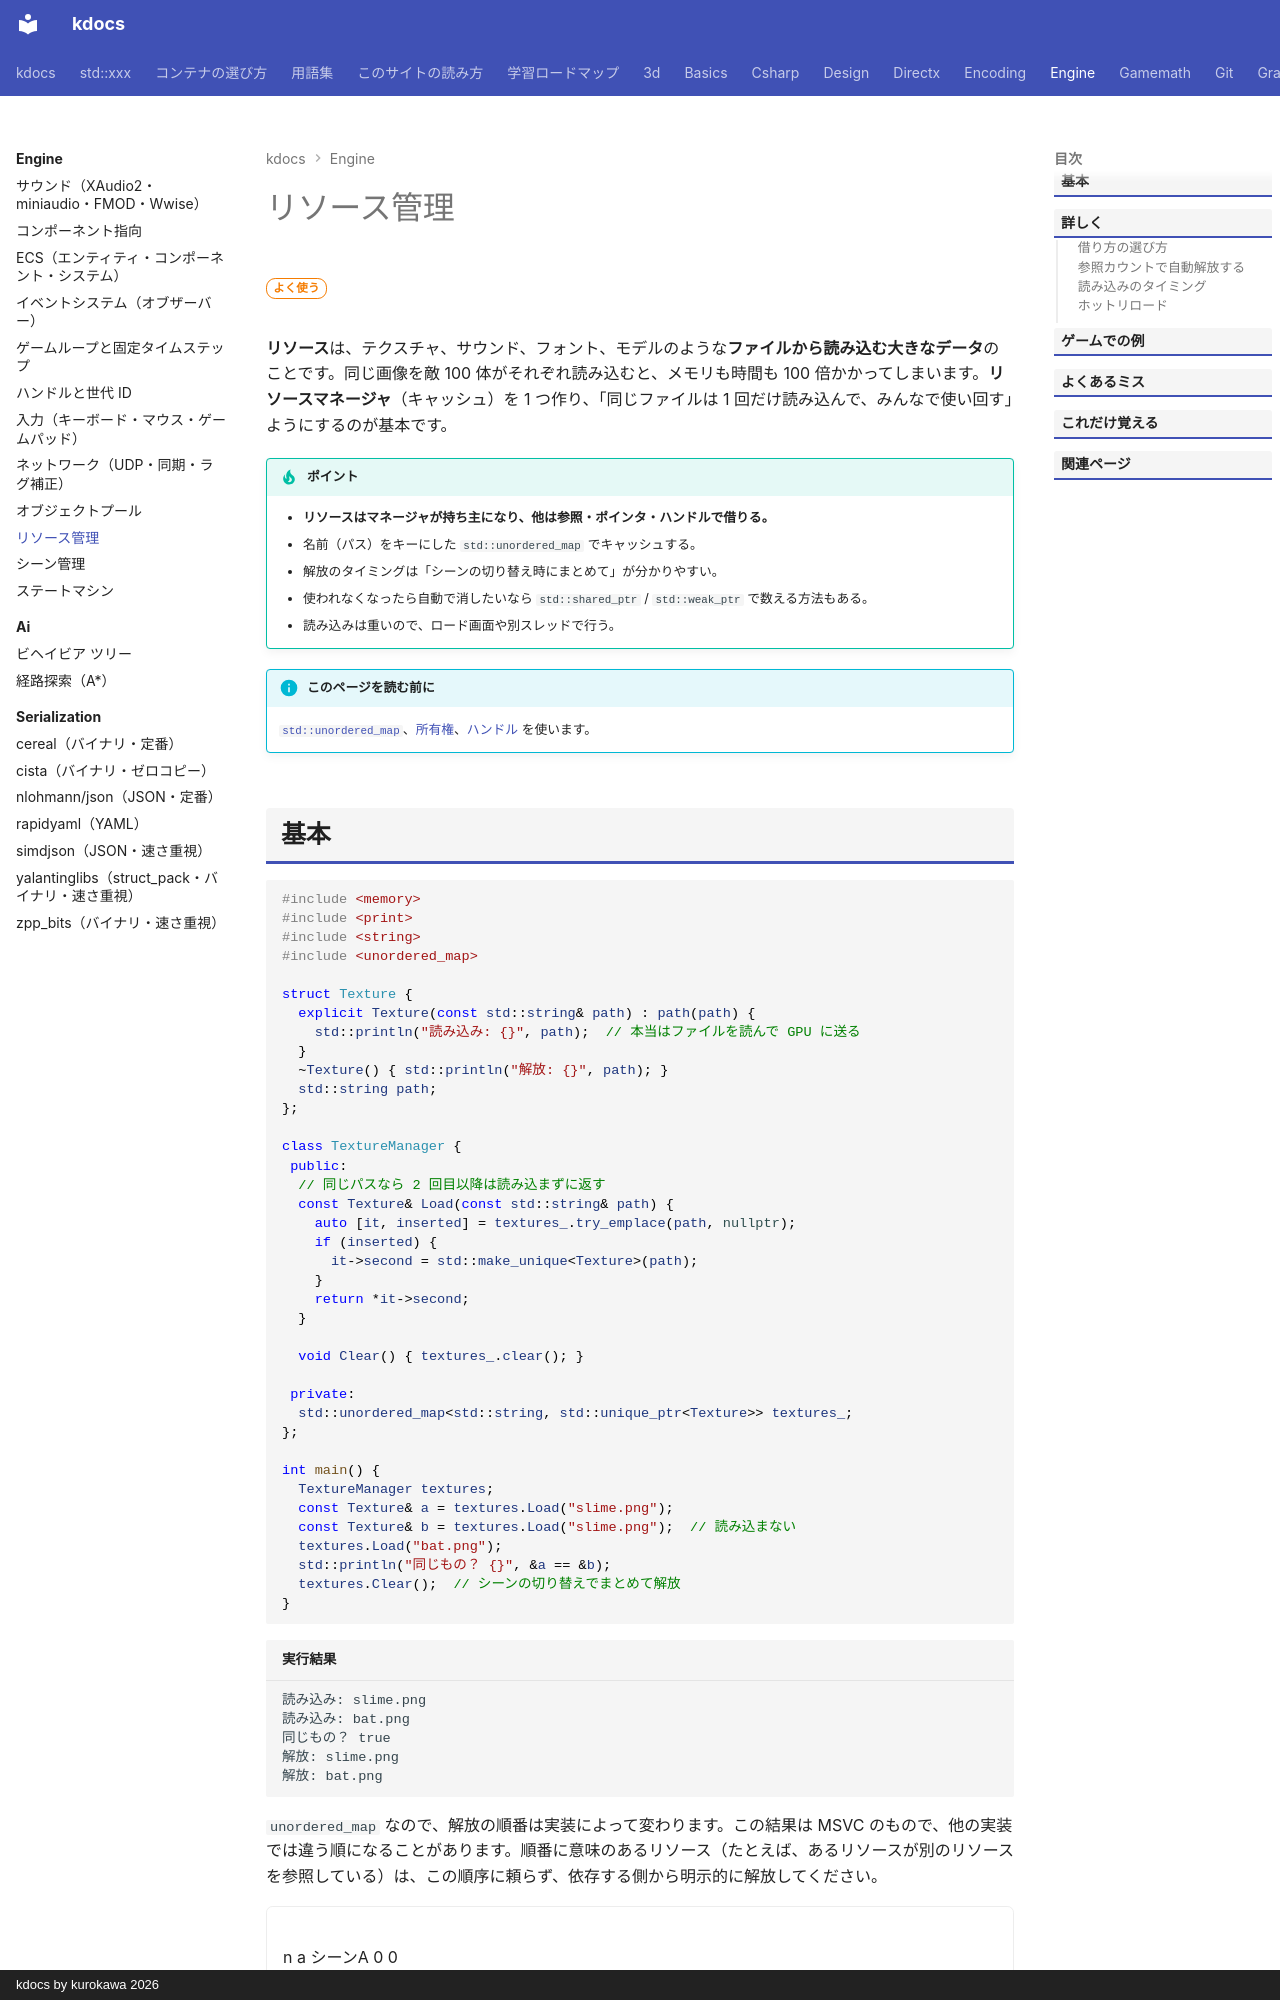

repository: qwzxdf/kdocs · page: engine/resource/index.html · generator: mkdocs · copyright: kdocs by kurokawa 2026

---
title: リソース管理
tags:
  - ゲームエンジン
---

# リソース管理

<div class="page-badges" markdown>
<span class="rank rank-often">よく使う</span>
</div>

**リソース**は、テクスチャ、サウンド、フォント、モデルのような**ファイルから読み込む大きなデータ**のことです。同じ画像を敵 100 体がそれぞれ読み込むと、メモリも時間も 100 倍かかってしまいます。**リソースマネージャ**（キャッシュ）を 1 つ作り、「同じファイルは 1 回だけ読み込んで、みんなで使い回す」ようにするのが基本です。

!!! tip "ポイント"
    - <strong>リソースはマネージャが持ち主になり、他は参照・ポインタ・ハンドルで借りる。</strong>
    - 名前（パス）をキーにした `std::unordered_map` でキャッシュする。
    - 解放のタイミングは「シーンの切り替え時にまとめて」が分かりやすい。
    - 使われなくなったら自動で消したいなら `std::shared_ptr` / `std::weak_ptr` で数える方法もある。
    - 読み込みは重いので、ロード画面や別スレッドで行う。

!!! info "このページを読む前に"
    [`std::unordered_map`](../stl/containers/unordered_map.md)、[所有権](../basics/ownership.md)、[ハンドル](handle.md) を使います。
